The GitHub repository DevPatel4093/Chemical-Pipelines-Corrosion-Detection-Deep-Learning contains a labelled image folder "Pipeline Corrosion Detection Dataset" with 2 categories: corroded, normal. Examples follow, each with its label.

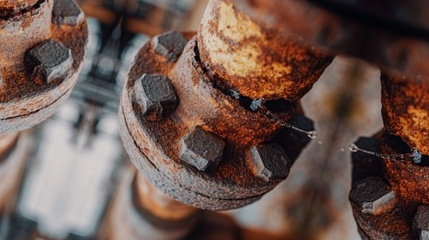
Label: corroded

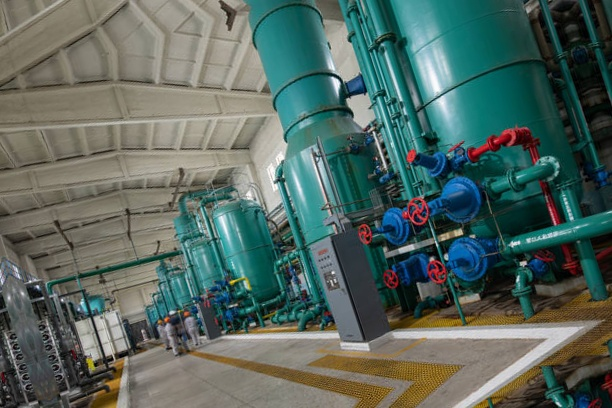
Label: normal

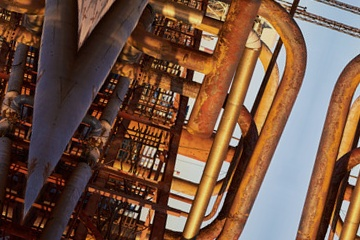
Label: corroded

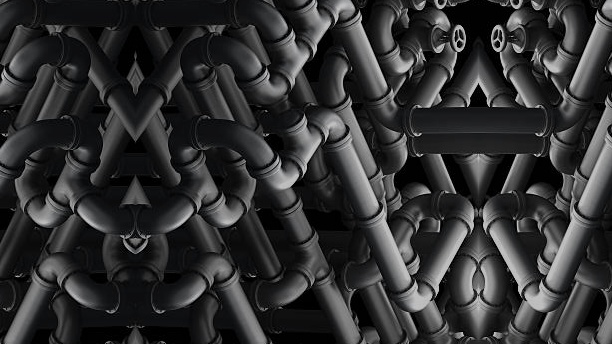
Label: normal

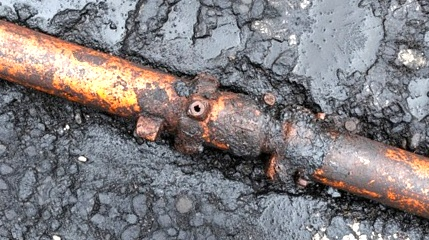
Label: corroded

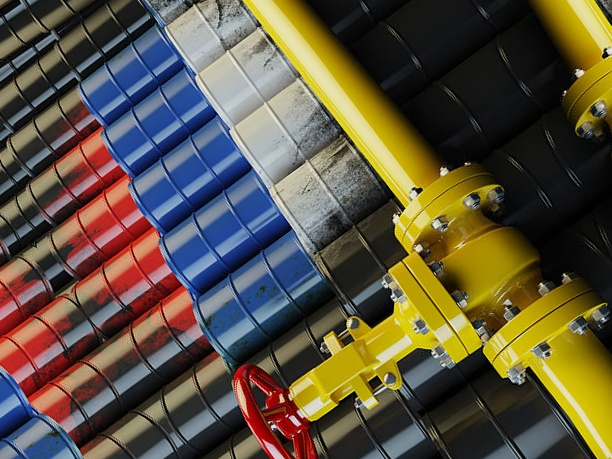
Label: normal
